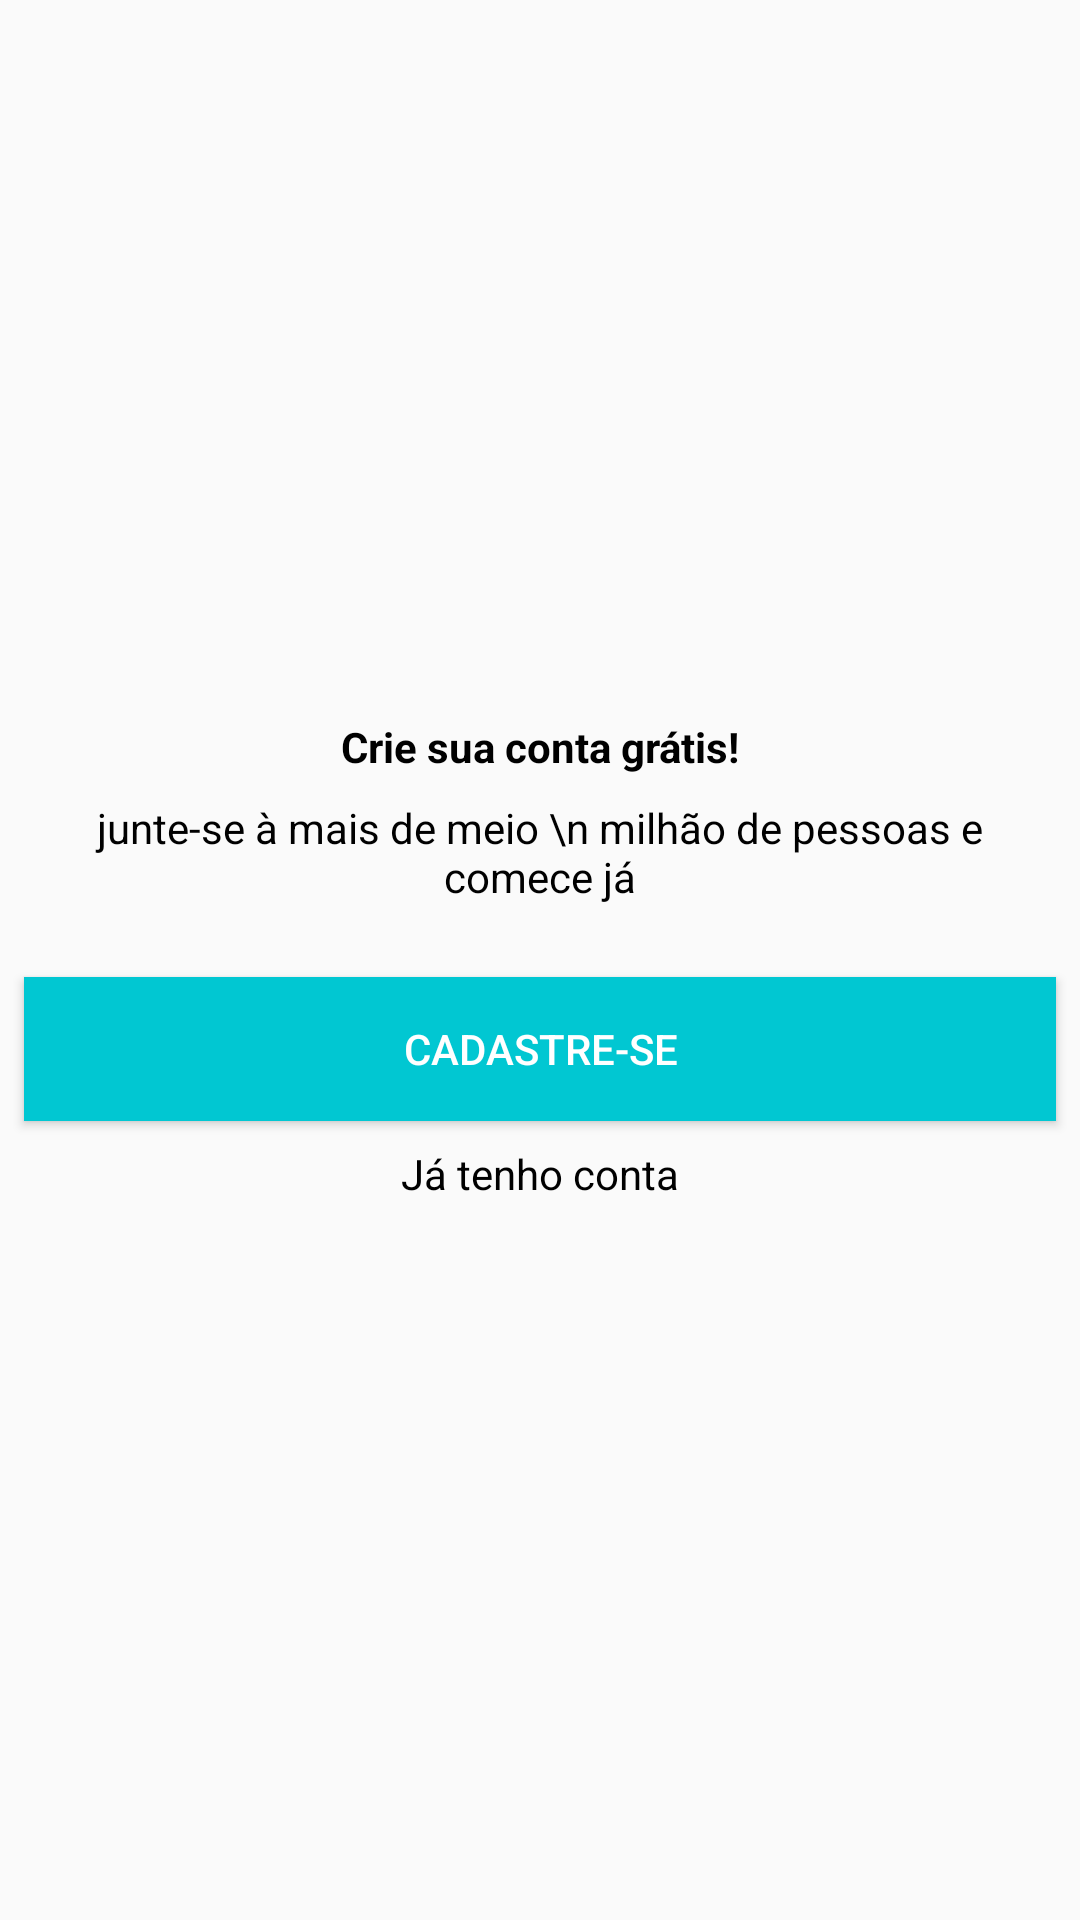

The Android layout XML behind this screen, and the referenced resources:
<!-- AndroidManifest.xml: application theme AppTheme -->
<!-- res/layout/fragment_intro_cadastro.xml -->
<?xml version="1.0" encoding="utf-8"?>
<androidx.constraintlayout.widget.ConstraintLayout xmlns:android="http://schemas.android.com/apk/res/android"
    xmlns:app="http://schemas.android.com/apk/res-auto"
    xmlns:tools="http://schemas.android.com/tools"
    android:layout_width="match_parent"
    android:layout_height="match_parent">

    <TextView
        android:id="@+id/textView2"
        android:layout_width="0dp"
        android:layout_height="wrap_content"
        android:layout_marginStart="8dp"
        android:layout_marginLeft="8dp"
        android:layout_marginEnd="8dp"
        android:layout_marginRight="8dp"
        android:layout_marginBottom="8dp"
        android:gravity="center"
        android:text="Crie sua conta grátis!"
        android:textColor="@android:color/black"
        android:textStyle="bold"
        app:layout_constraintBottom_toTopOf="@+id/textView3"
        app:layout_constraintEnd_toEndOf="parent"
        app:layout_constraintStart_toStartOf="parent"
        app:layout_constraintTop_toTopOf="parent"
        app:layout_constraintVertical_chainStyle="packed" />

    <TextView
        android:id="@+id/textView3"
        android:layout_width="0dp"
        android:layout_height="wrap_content"
        android:layout_marginStart="8dp"
        android:layout_marginLeft="8dp"
        android:layout_marginEnd="8dp"
        android:layout_marginRight="8dp"
        android:layout_marginBottom="24dp"
        android:gravity="center"
        android:text="junte-se à mais de meio \n milhão de pessoas e comece já"
        android:textColor="@android:color/black"
        app:layout_constraintBottom_toTopOf="@+id/button2"
        app:layout_constraintEnd_toEndOf="parent"
        app:layout_constraintStart_toStartOf="parent"
        app:layout_constraintTop_toBottomOf="@+id/textView2" />

    <Button
        android:id="@+id/button2"
        android:layout_width="0dp"
        android:layout_height="wrap_content"
        android:layout_marginStart="8dp"
        android:layout_marginLeft="8dp"
        android:layout_marginEnd="8dp"
        android:layout_marginRight="8dp"
        android:layout_marginBottom="8dp"
        android:background="@color/colorPrimary"
        android:gravity="center"
        android:onClick="startCadastroActivity"
        android:text="CADASTRE-SE"
        android:textColor="@android:color/white"
        app:layout_constraintBottom_toTopOf="@+id/textView4"
        app:layout_constraintEnd_toEndOf="parent"
        app:layout_constraintStart_toStartOf="parent"
        app:layout_constraintTop_toBottomOf="@+id/textView3" />

    <TextView
        android:id="@+id/textView4"
        android:layout_width="0dp"
        android:layout_height="wrap_content"
        android:layout_marginStart="8dp"
        android:layout_marginLeft="8dp"
        android:layout_marginEnd="8dp"
        android:layout_marginRight="8dp"
        android:gravity="center"
        android:onClick="startLoginActivity"
        android:text="Já tenho conta"
        android:textColor="@android:color/black"
        app:layout_constraintBottom_toBottomOf="parent"
        app:layout_constraintEnd_toEndOf="parent"
        app:layout_constraintStart_toStartOf="parent"
        app:layout_constraintTop_toBottomOf="@+id/button2" />
</androidx.constraintlayout.widget.ConstraintLayout>
<!-- resources referenced by this layout -->
<resources>
  <color name="colorPrimary">#01C7D2</color>
  <style name="AppTheme" parent="Theme.AppCompat.Light.DarkActionBar">
          <item name="colorPrimary">@color/colorPrimary</item>
          <item name="colorPrimaryDark">@color/colorPrimaryDark</item>
          <item name="colorAccent">@color/colorAccent</item>
      </style>
  <color name="colorPrimaryDark">#00b2bc</color>
  <color name="colorAccent">#FF706A</color>
</resources>
